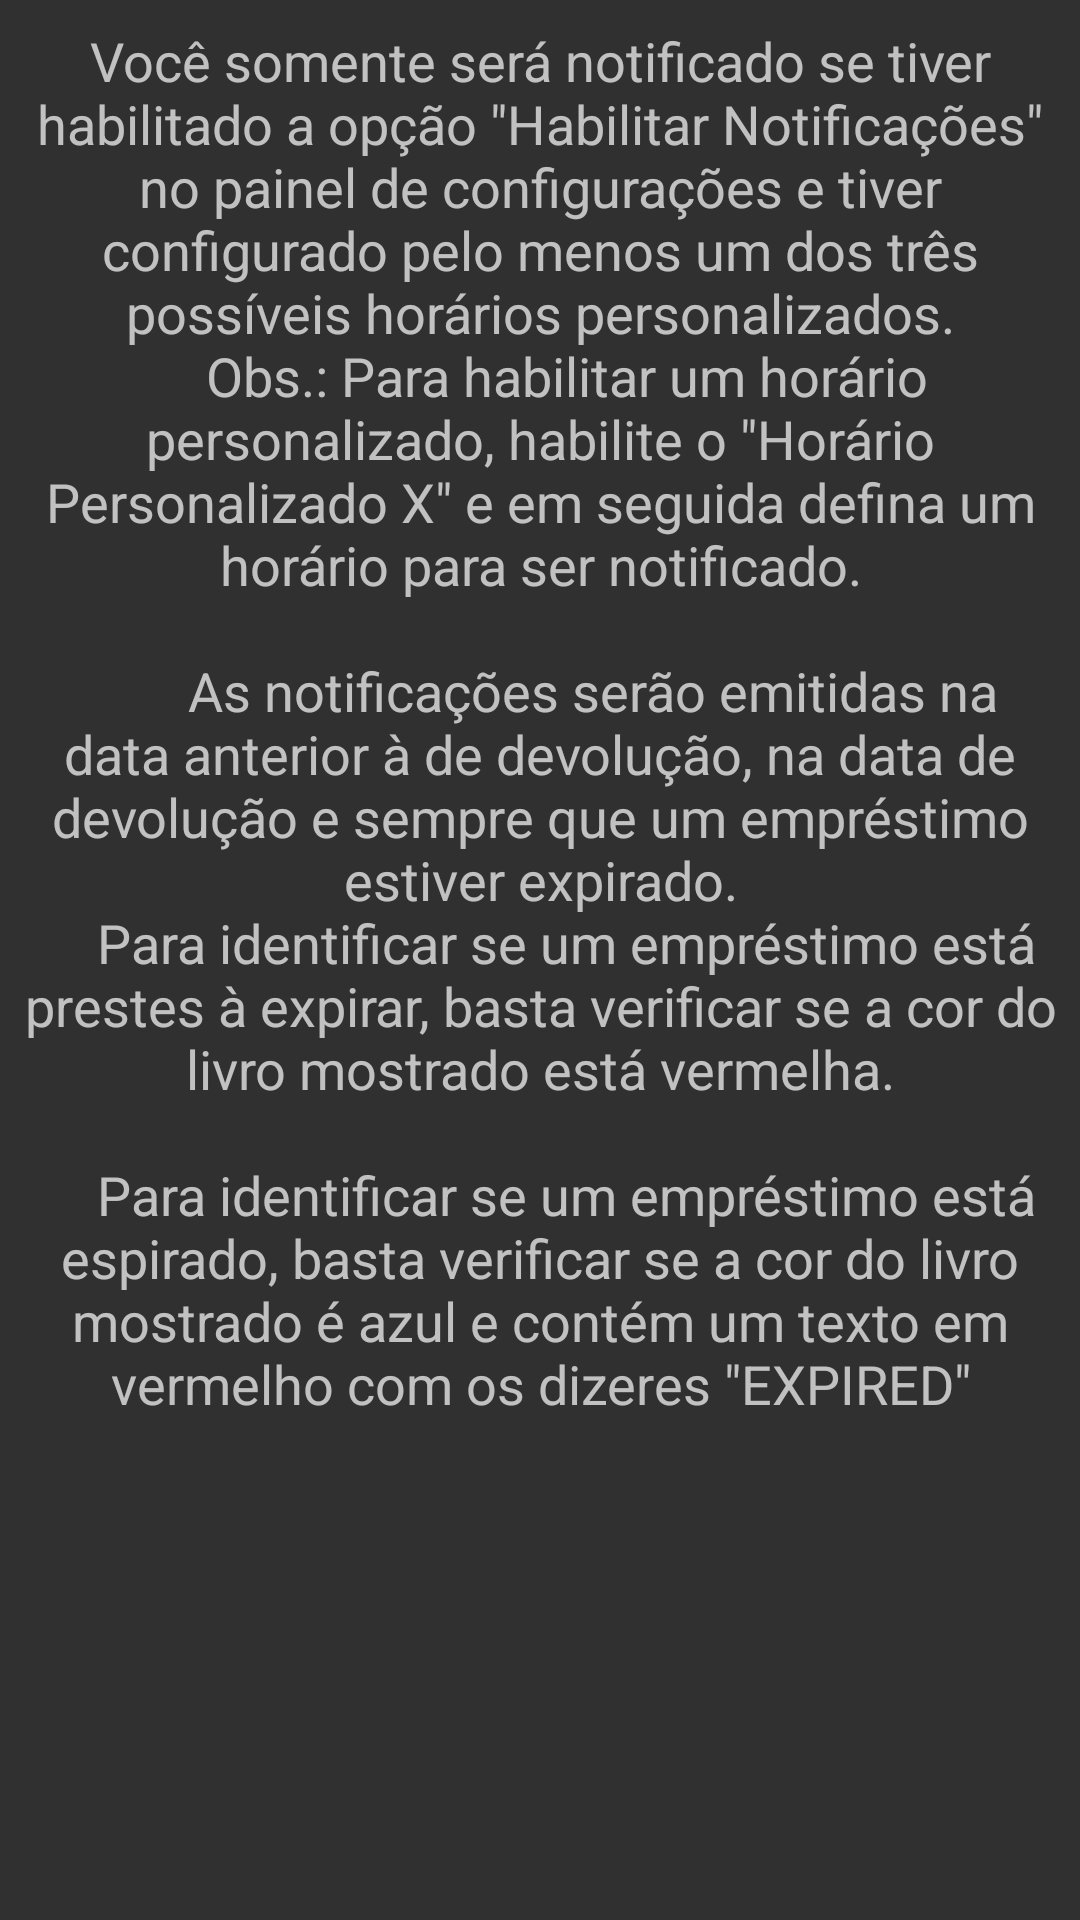

The Android layout XML behind this screen, and the referenced resources:
<!-- AndroidManifest.xml: application theme AppTheme -->
<!-- res/layout/fragment_helpnotifications.xml -->
<?xml version="1.0" encoding="utf-8"?>
<LinearLayout xmlns:android="http://schemas.android.com/apk/res/android"
    android:layout_width="match_parent"
    android:layout_height="match_parent"
    android:gravity="top"
    android:orientation="vertical"
    android:padding="8dp">

    <ScrollView
        android:layout_width="match_parent"
        android:layout_height="wrap_content">

        <TextView
            android:id="@+id/textView"
            android:layout_width="wrap_content"
            android:layout_height="wrap_content"
            android:gravity="center"
            android:text="@string/help_notifications_text"
            android:textAppearance="?android:attr/textAppearanceMedium" />
    </ScrollView>
</LinearLayout>
<!-- resources referenced by this layout -->
<resources>
  <string name="help_notifications_text">"Você somente será notificado se tiver habilitado a opção \"Habilitar Notificações\" no painel de configurações e tiver configurado pelo menos um dos três possíveis horários personalizados.
      Obs.: Para habilitar um horário personalizado, habilite o \"Horário Personalizado X\" e em seguida defina um horário para ser notificado.
  
          As notificações serão emitidas na data anterior à de devolução, na data de devolução e sempre que um empréstimo estiver expirado.
      Para identificar se um empréstimo está prestes à expirar, basta verificar se a cor do livro mostrado está vermelha.
  
      Para identificar se um empréstimo está espirado, basta verificar se a cor do livro mostrado é azul e contém um texto em vermelho com os dizeres \"EXPIRED\""</string>
  <style name="AppTheme" parent="Theme.AppCompat.NoActionBar">
          
          <item name="colorPrimary">@color/colorPrimary</item>
          <item name="colorPrimaryDark">@color/colorPrimaryDark</item>
          <item name="colorAccent">@color/colorAccent</item>
          <item name="android:statusBarColor">@color/colorPrimary</item>
      </style>
  <color name="colorPrimary">#212121</color>
  <color name="colorPrimaryDark">#616161</color>
  <color name="colorAccent">#115990</color>
</resources>
